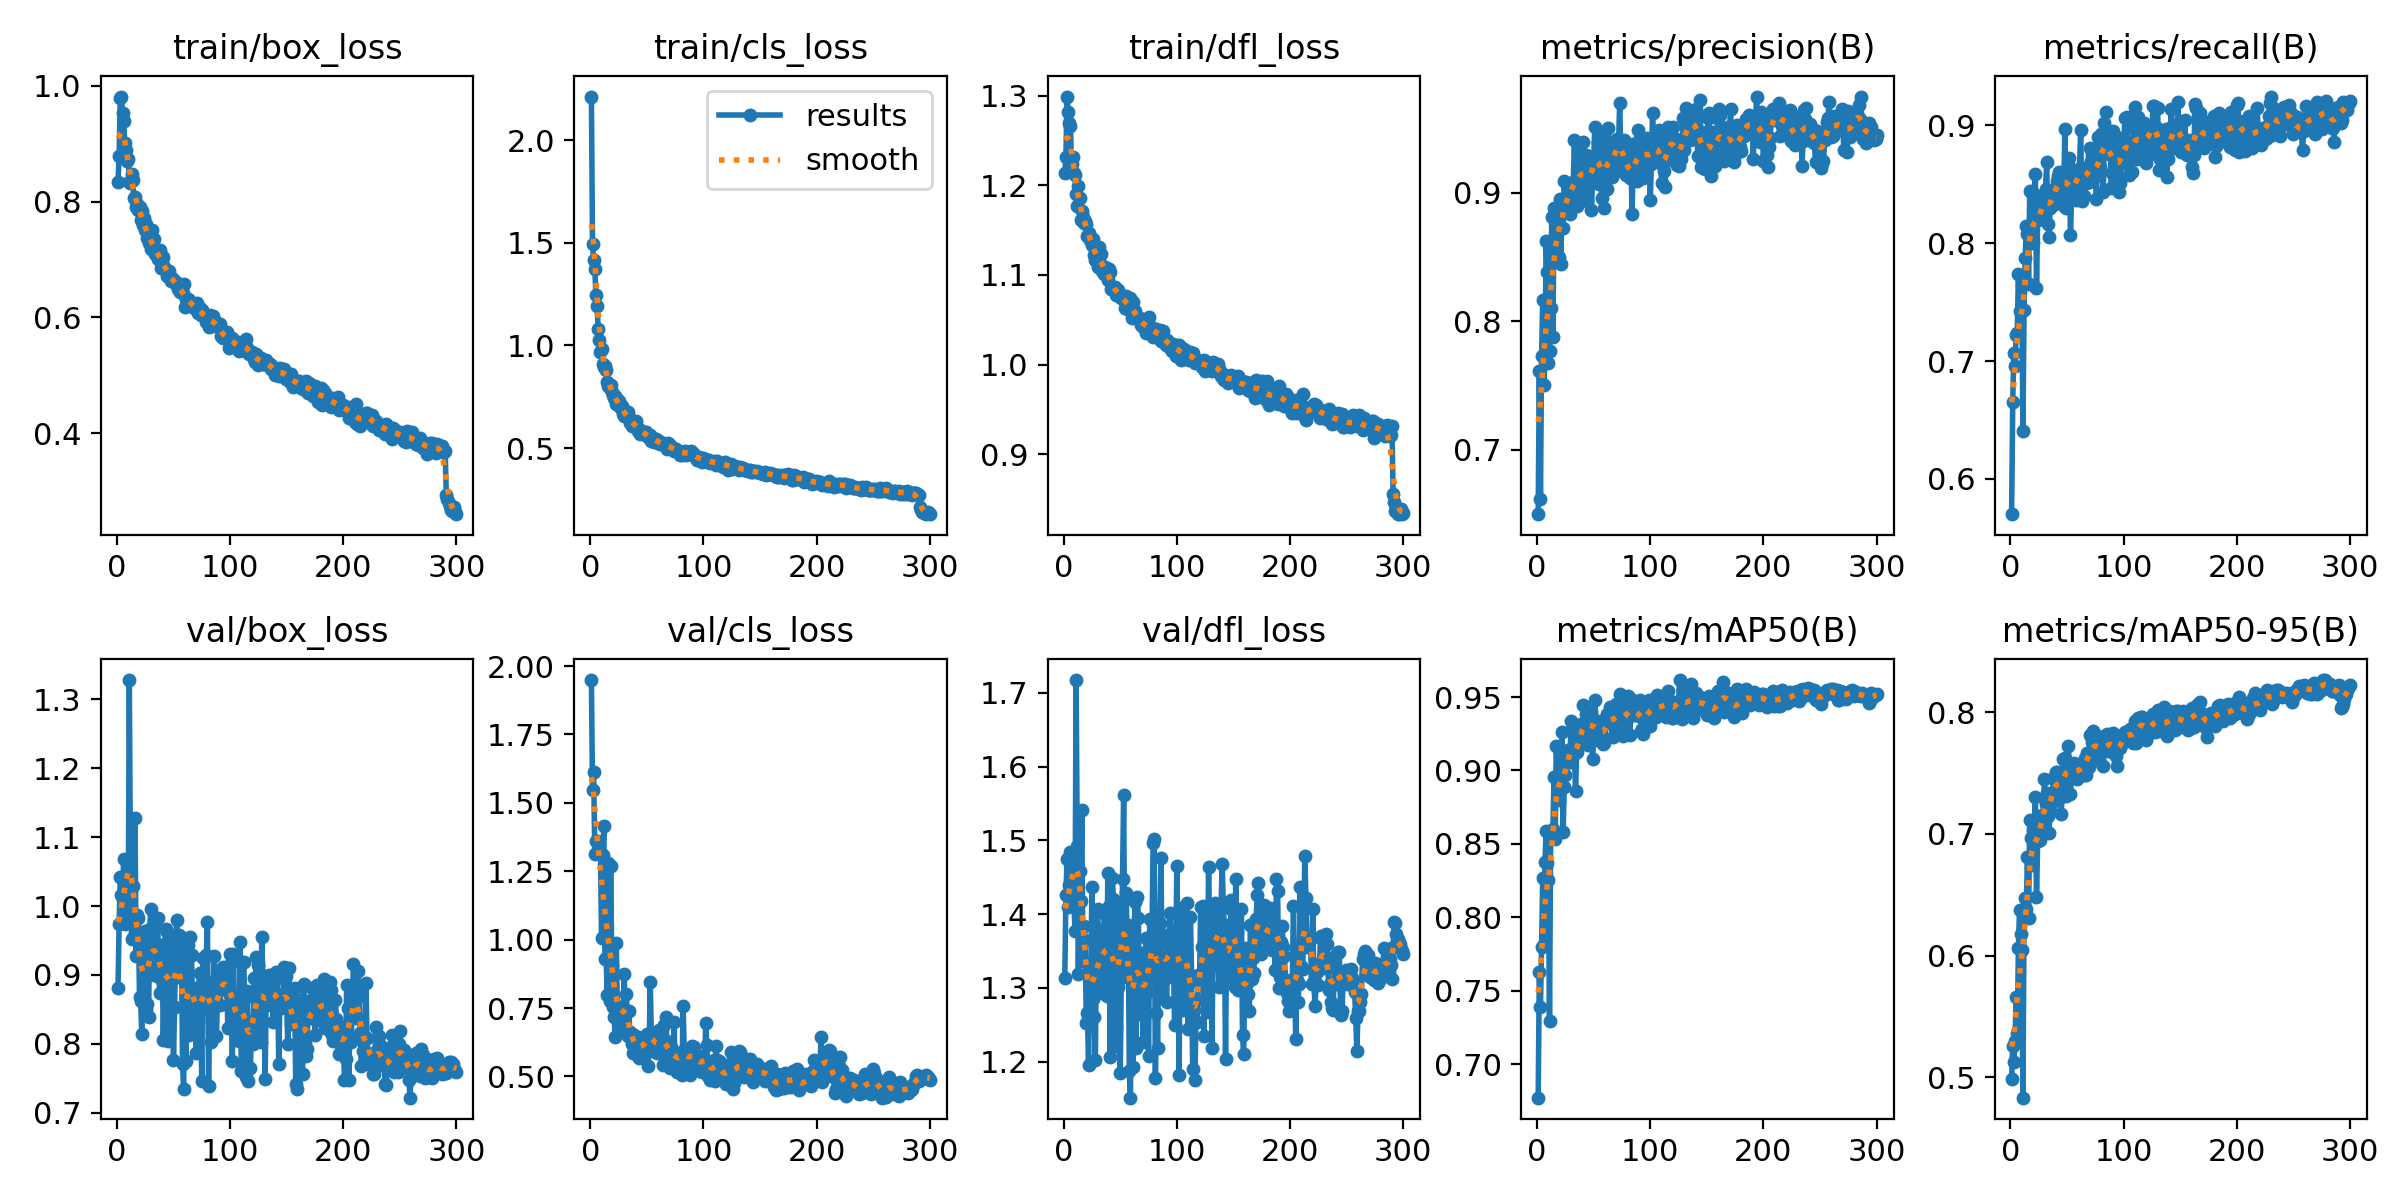

Source data for this figure (header and first rows):
epoch, train/box_loss, train/cls_loss, train/dfl_loss, metrics/precision(B), metrics/recall(B), metrics/mAP50(B), metrics/mAP50-95(B), val/box_loss, val/cls_loss, val/dfl_loss, lr/pg0, lr/pg1, lr/pg2
1, 0.833, 2.212, 1.214, 0.65, 0.5701, 0.6771, 0.4986, 0.8805, 1.949, 1.313, 0.0004104, 0.0004104, 0.0004104
2, 0.8793, 1.495, 1.232, 0.7614, 0.6656, 0.7627, 0.526, 0.9734, 1.547, 1.427, 0.0008243, 0.0008243, 0.0008243
3, 0.9782, 1.416, 1.299, 0.6615, 0.7069, 0.7392, 0.5128, 1.042, 1.613, 1.475, 0.001236, 0.001236, 0.001236
4, 0.9812, 1.372, 1.282, 0.7728, 0.696, 0.7798, 0.5298, 1.016, 1.313, 1.41, 0.001238, 0.001238, 0.001238
5, 0.9524, 1.246, 1.27, 0.8166, 0.7225, 0.8269, 0.566, 1.012, 1.362, 1.439, 0.001234, 0.001234, 0.001234
6, 0.9385, 1.194, 1.266, 0.7503, 0.7234, 0.7815, 0.5363, 1.069, 1.359, 1.484, 0.001229, 0.001229, 0.001229
7, 0.9002, 1.081, 1.223, 0.7707, 0.7736, 0.8375, 0.606, 0.9747, 1.315, 1.42, 0.001225, 0.001225, 0.001225
8, 0.8882, 1.029, 1.231, 0.8629, 0.7428, 0.8586, 0.6374, 0.9798, 1.324, 1.445, 0.001221, 0.001221, 0.001221
9, 0.8698, 0.9704, 1.214, 0.8385, 0.7415, 0.8367, 0.6175, 1.048, 1.315, 1.418, 0.001217, 0.001217, 0.001217
10, 0.873, 0.9829, 1.212, 0.7674, 0.7637, 0.8254, 0.6042, 0.9765, 1.005, 1.377, 0.001213, 0.001213, 0.001213
11, 0.8343, 0.9117, 1.19, 0.7772, 0.6404, 0.7293, 0.4832, 1.328, 1.311, 1.717, 0.001209, 0.001209, 0.001209
12, 0.8316, 0.8946, 1.176, 0.8101, 0.7432, 0.8544, 0.63, 1.059, 1.416, 1.492, 0.001205, 0.001205, 0.001205
13, 0.8468, 0.9018, 1.199, 0.8815, 0.7871, 0.8579, 0.6469, 0.9526, 0.9302, 1.319, 0.0012, 0.0012, 0.0012
14, 0.8374, 0.8785, 1.186, 0.7878, 0.8145, 0.8603, 0.6379, 1.029, 0.9328, 1.458, 0.001196, 0.001196, 0.001196
15, 0.8058, 0.8229, 1.161, 0.8884, 0.8082, 0.8955, 0.6813, 0.9551, 0.7978, 1.417, 0.001192, 0.001192, 0.001192
16, 0.8083, 0.8044, 1.171, 0.8567, 0.7653, 0.8534, 0.6308, 1.128, 1.28, 1.54, 0.001188, 0.001188, 0.001188
17, 0.7909, 0.7931, 1.164, 0.883, 0.8441, 0.9167, 0.7114, 0.9271, 0.7756, 1.336, 0.001184, 0.001184, 0.001184
18, 0.7962, 0.8073, 1.157, 0.8783, 0.8064, 0.8933, 0.6967, 0.9868, 1.269, 1.384, 0.00118, 0.00118, 0.00118
19, 0.7854, 0.775, 1.16, 0.8499, 0.8131, 0.8796, 0.6746, 0.9826, 0.9082, 1.365, 0.001176, 0.001176, 0.001176
20, 0.7902, 0.7595, 1.156, 0.8951, 0.8, 0.8921, 0.7032, 0.8675, 0.7541, 1.252, 0.001172, 0.001172, 0.001172
21, 0.7685, 0.7423, 1.143, 0.8449, 0.8416, 0.895, 0.6947, 0.8626, 0.7185, 1.266, 0.001167, 0.001167, 0.001167
22, 0.7833, 0.755, 1.146, 0.8903, 0.8583, 0.9264, 0.7303, 0.8148, 0.6452, 1.196, 0.001163, 0.001163, 0.001163
23, 0.7595, 0.7126, 1.139, 0.8728, 0.7621, 0.858, 0.6484, 0.9437, 0.988, 1.314, 0.001159, 0.001159, 0.001159
24, 0.7719, 0.7381, 1.14, 0.9089, 0.8199, 0.8885, 0.6937, 0.9473, 0.7333, 1.321, 0.001155, 0.001155, 0.001155
25, 0.7514, 0.7295, 1.133, 0.8908, 0.8283, 0.8969, 0.6996, 0.9642, 0.7545, 1.437, 0.001151, 0.001151, 0.001151
26, 0.7607, 0.6992, 1.139, 0.8873, 0.8255, 0.9105, 0.6948, 0.8501, 0.7016, 1.285, 0.001147, 0.001147, 0.001147
27, 0.7377, 0.6968, 1.122, 0.9045, 0.8349, 0.9139, 0.71, 0.858, 0.6725, 1.26, 0.001143, 0.001143, 0.001143
28, 0.7282, 0.7035, 1.117, 0.9036, 0.8288, 0.9055, 0.7154, 0.8397, 0.7226, 1.202, 0.001139, 0.001139, 0.001139
29, 0.7295, 0.6669, 1.117, 0.8837, 0.8218, 0.9057, 0.715, 0.967, 0.7408, 1.381, 0.001135, 0.001135, 0.001135
30, 0.7184, 0.6563, 1.109, 0.9053, 0.837, 0.9334, 0.7453, 0.9963, 0.8746, 1.407, 0.00113, 0.00113, 0.00113
31, 0.7504, 0.6761, 1.131, 0.8949, 0.8462, 0.9105, 0.7244, 0.948, 0.6694, 1.348, 0.001126, 0.001126, 0.001126
32, 0.7231, 0.6552, 1.123, 0.9085, 0.8689, 0.9303, 0.7335, 0.9395, 0.8001, 1.315, 0.001122, 0.001122, 0.001122
33, 0.7358, 0.6758, 1.123, 0.9412, 0.816, 0.9111, 0.7143, 0.9007, 0.6495, 1.293, 0.001118, 0.001118, 0.001118
34, 0.7088, 0.6486, 1.104, 0.8961, 0.8054, 0.8858, 0.7006, 0.9777, 0.7402, 1.374, 0.001114, 0.001114, 0.001114
35, 0.7109, 0.6232, 1.11, 0.8896, 0.8295, 0.9123, 0.72, 0.9003, 0.6622, 1.332, 0.00111, 0.00111, 0.00111
36, 0.7002, 0.6308, 1.101, 0.9102, 0.8443, 0.9166, 0.7333, 0.9833, 0.6517, 1.402, 0.001106, 0.001106, 0.001106
37, 0.7087, 0.6096, 1.106, 0.9144, 0.8418, 0.9199, 0.726, 0.897, 0.6187, 1.321, 0.001102, 0.001102, 0.001102
38, 0.7165, 0.628, 1.107, 0.9381, 0.8326, 0.9249, 0.7456, 0.8746, 0.586, 1.289, 0.001097, 0.001097, 0.001097
39, 0.6861, 0.6175, 1.094, 0.8975, 0.8381, 0.9318, 0.7443, 0.943, 0.6508, 1.456, 0.001093, 0.001093, 0.001093
40, 0.698, 0.6332, 1.107, 0.9088, 0.847, 0.9286, 0.7507, 0.9437, 0.5837, 1.411, 0.001089, 0.001089, 0.001089
41, 0.7047, 0.6045, 1.103, 0.9397, 0.8529, 0.9443, 0.7507, 0.806, 0.6175, 1.207, 0.001085, 0.001085, 0.001085
42, 0.6867, 0.5846, 1.084, 0.9015, 0.8571, 0.9221, 0.7275, 0.8885, 0.645, 1.325, 0.001081, 0.001081, 0.001081
43, 0.6806, 0.5911, 1.084, 0.9292, 0.8608, 0.9385, 0.7491, 0.966, 0.5683, 1.448, 0.001077, 0.001077, 0.001077
44, 0.6713, 0.5679, 1.085, 0.8939, 0.8532, 0.9273, 0.7323, 0.9625, 0.5865, 1.421, 0.001073, 0.001073, 0.001073
45, 0.6799, 0.5808, 1.087, 0.9119, 0.8384, 0.9175, 0.7163, 0.8046, 0.6221, 1.221, 0.001069, 0.001069, 0.001069
46, 0.6793, 0.5766, 1.078, 0.9162, 0.8535, 0.9382, 0.7615, 0.8669, 0.5947, 1.247, 0.001064, 0.001064, 0.001064
47, 0.6718, 0.5768, 1.08, 0.927, 0.8311, 0.9394, 0.7466, 0.95, 0.6339, 1.417, 0.00106, 0.00106, 0.00106
48, 0.6625, 0.5769, 1.083, 0.8864, 0.8969, 0.9398, 0.7624, 0.8921, 0.63, 1.301, 0.001056, 0.001056, 0.001056
49, 0.6646, 0.5768, 1.077, 0.91, 0.8297, 0.9079, 0.731, 0.9097, 0.6153, 1.357, 0.001052, 0.001052, 0.001052
50, 0.6666, 0.5577, 1.076, 0.9261, 0.8441, 0.9256, 0.7562, 0.7762, 0.6553, 1.185, 0.001048, 0.001048, 0.001048
51, 0.659, 0.5563, 1.075, 0.9515, 0.8659, 0.9477, 0.772, 0.8536, 0.5385, 1.334, 0.001044, 0.001044, 0.001044
52, 0.6611, 0.5542, 1.076, 0.9168, 0.8725, 0.9335, 0.7521, 0.9506, 0.6034, 1.448, 0.00104, 0.00104, 0.00104
53, 0.6564, 0.5638, 1.074, 0.9312, 0.8067, 0.9208, 0.7326, 0.9805, 0.8443, 1.561, 0.001035, 0.001035, 0.001035
54, 0.6496, 0.5355, 1.063, 0.9395, 0.8398, 0.9233, 0.748, 0.8976, 0.6318, 1.314, 0.001031, 0.001031, 0.001031
55, 0.658, 0.5473, 1.076, 0.9066, 0.8509, 0.9334, 0.757, 0.9583, 0.5919, 1.428, 0.001027, 0.001027, 0.001027
56, 0.6447, 0.5279, 1.062, 0.9465, 0.849, 0.934, 0.7585, 0.9374, 0.6183, 1.381, 0.001023, 0.001023, 0.001023
57, 0.6475, 0.5401, 1.067, 0.8963, 0.8603, 0.9218, 0.7483, 0.9553, 0.6226, 1.385, 0.001019, 0.001019, 0.001019
58, 0.6428, 0.5431, 1.066, 0.9135, 0.8366, 0.9178, 0.7541, 0.7712, 0.6146, 1.188, 0.001015, 0.001015, 0.001015
59, 0.6578, 0.5407, 1.074, 0.8884, 0.8607, 0.9185, 0.7453, 0.7348, 0.5844, 1.151, 0.001011, 0.001011, 0.001011
60, 0.6178, 0.5234, 1.052, 0.9185, 0.8456, 0.9214, 0.7513, 0.9287, 0.6167, 1.381, 0.001007, 0.001007, 0.001007
... 240 more rows
